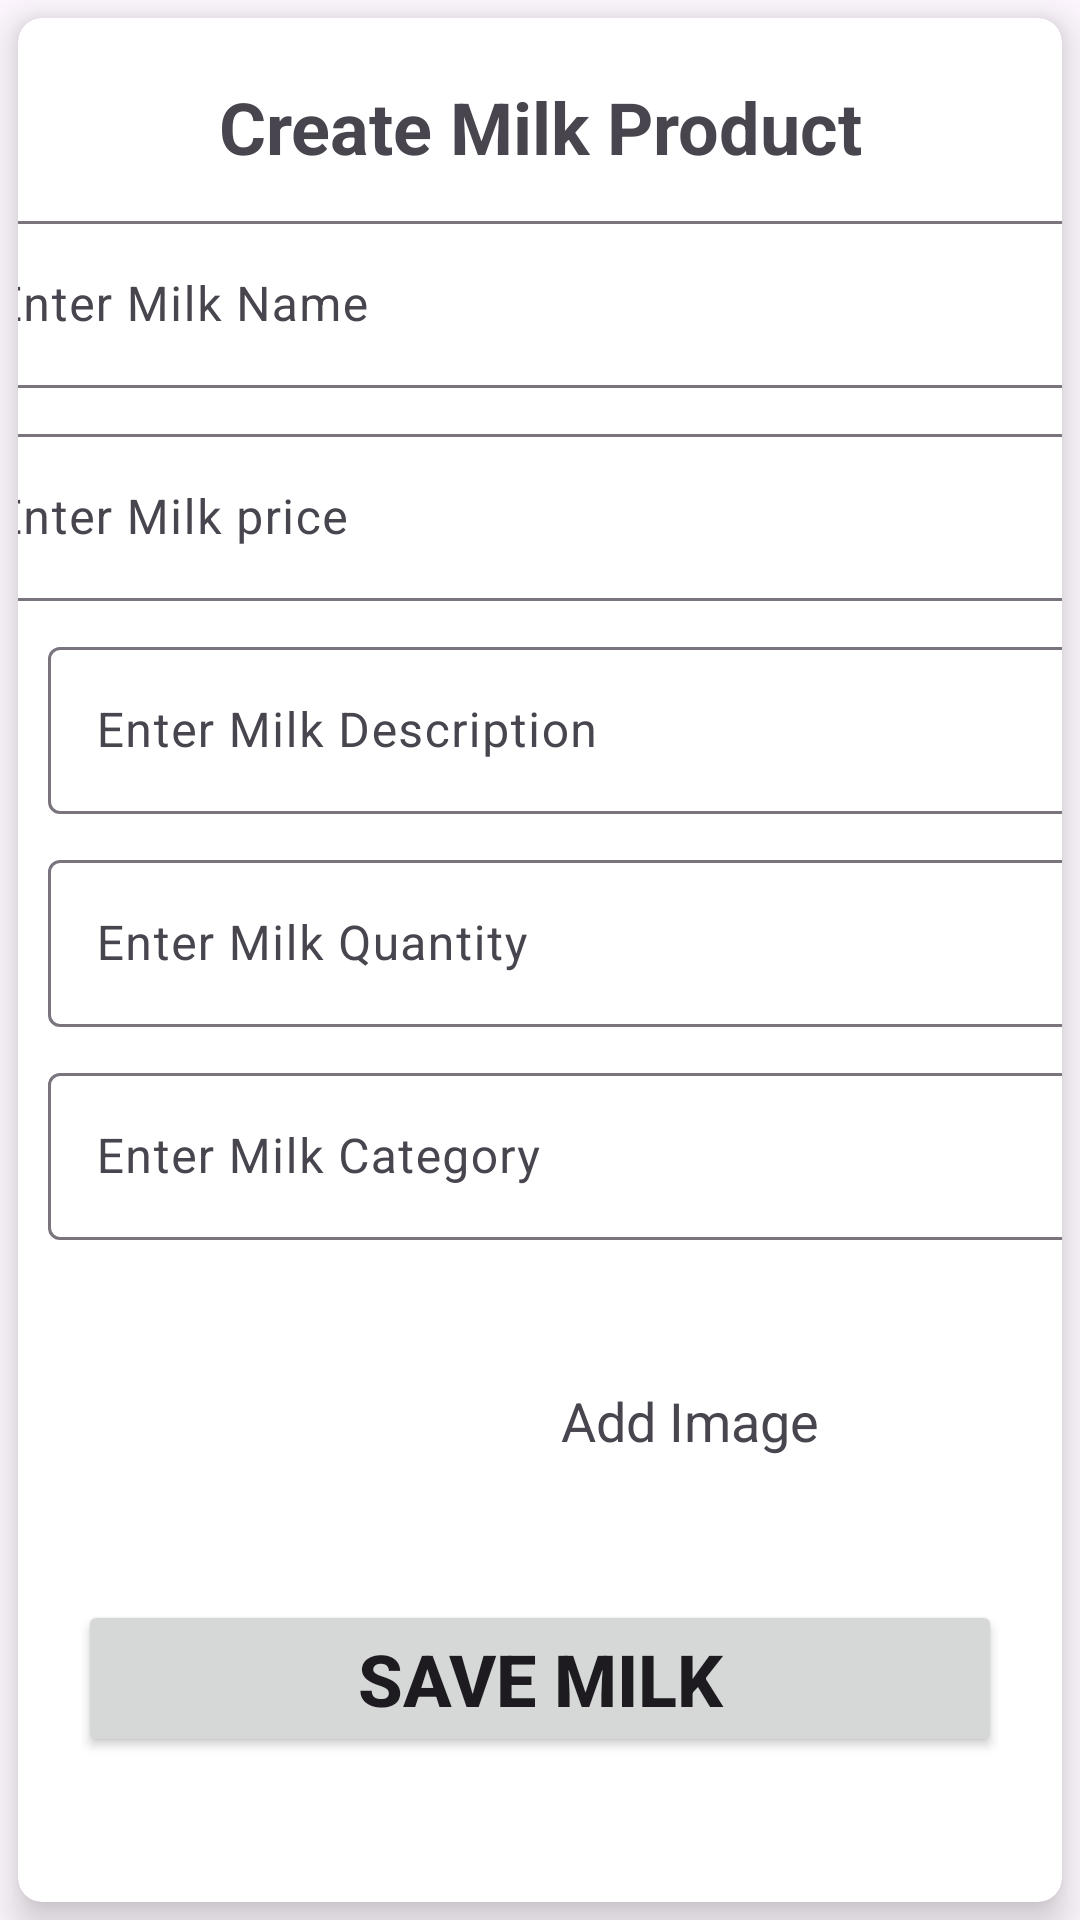

Produce the Android XML layout that renders to this screen, including the resource entries it uses.
<!-- AndroidManifest.xml: application theme Theme.InstantShopping -->
<!-- res/layout/activity_add_milk.xml -->
<?xml version="1.0" encoding="utf-8"?>
<androidx.constraintlayout.widget.ConstraintLayout xmlns:android="http://schemas.android.com/apk/res/android"
    xmlns:app="http://schemas.android.com/apk/res-auto"
    xmlns:tools="http://schemas.android.com/tools"
    android:layout_width="match_parent"
    android:layout_height="match_parent"
    tools:context=".ui.AddMilkActivity">


    <androidx.cardview.widget.CardView
        android:id="@+id/cardView2"
        android:layout_width="match_parent"
        android:layout_height="match_parent"
        android:layout_margin="6dp"
        android:layout_marginStart="1dp"
        app:cardCornerRadius="8dp"
        app:cardElevation="8dp"
        app:layout_constraintEnd_toEndOf="parent"
        app:layout_constraintStart_toStartOf="parent"
        app:layout_constraintTop_toTopOf="parent" >

        <androidx.constraintlayout.widget.ConstraintLayout
            android:layout_width="match_parent"
            android:layout_height="match_parent">

            <TextView
                android:id="@+id/textView9"
                android:layout_width="match_parent"
                android:layout_height="wrap_content"
                android:layout_margin="20dp"
                android:gravity="center"
                android:text="@string/create_milk_product"
                android:textSize="24dp"
                android:textStyle="bold"
                app:layout_constraintTop_toTopOf="parent"
                tools:layout_editor_absoluteX="141dp" />

            <com.google.android.material.textfield.TextInputLayout
                android:id="@+id/textInputLayout"
                android:layout_width="397dp"
                android:layout_height="wrap_content"
                android:layout_margin="10dp"
                android:layout_marginLeft="20dp"
                android:layout_marginRight="20dp"
                app:layout_constraintEnd_toEndOf="parent"
                app:layout_constraintStart_toStartOf="parent"
                app:layout_constraintTop_toBottomOf="@+id/textView9">

                <com.google.android.material.textfield.TextInputEditText
                    android:id="@+id/milk_name"
                    android:layout_width="match_parent"
                    android:layout_height="wrap_content"
                    android:hint="@string/enter_milk_name" />
            </com.google.android.material.textfield.TextInputLayout>

            <com.google.android.material.textfield.TextInputLayout
                android:id="@+id/textInputLayout2"
                android:layout_width="397dp"
                android:layout_height="wrap_content"
                android:layout_margin="10dp"
                android:layout_marginLeft="20dp"
                android:layout_marginRight="20dp"
                app:layout_constraintEnd_toEndOf="parent"
                app:layout_constraintStart_toStartOf="parent"
                app:layout_constraintTop_toBottomOf="@+id/textInputLayout">

                <com.google.android.material.textfield.TextInputEditText
                    android:id="@+id/milk_price"
                    android:layout_width="match_parent"
                    android:layout_height="wrap_content"
                    android:hint="@string/enter_milk_price" />
            </com.google.android.material.textfield.TextInputLayout>

            <com.google.android.material.textfield.TextInputLayout
                android:id="@+id/textInputLayout3"
                android:layout_width="397dp"
                android:layout_height="wrap_content"
                android:layout_margin="10dp"
                app:layout_constraintStart_toStartOf="parent"
                app:layout_constraintTop_toBottomOf="@+id/textInputLayout2">

                <com.google.android.material.textfield.TextInputEditText
                    android:id="@+id/milk_description"
                    android:layout_width="match_parent"
                    android:layout_height="wrap_content"
                    android:hint="@string/enter_milk_description" />
            </com.google.android.material.textfield.TextInputLayout>

            <com.google.android.material.textfield.TextInputLayout
                android:id="@+id/textInputLayout4"
                android:layout_width="397dp"
                android:layout_height="wrap_content"
                android:layout_margin="10dp"
                app:layout_constraintStart_toStartOf="parent"
                app:layout_constraintTop_toBottomOf="@+id/textInputLayout3">

                <com.google.android.material.textfield.TextInputEditText
                    android:id="@+id/milk_quantity"
                    android:layout_width="match_parent"
                    android:layout_height="wrap_content"
                    android:hint="@string/enter_milk_quantity" />
            </com.google.android.material.textfield.TextInputLayout>

            <com.google.android.material.textfield.TextInputLayout
                android:id="@+id/textInputLayout5"
                android:layout_width="397dp"
                android:layout_height="wrap_content"
                android:layout_margin="10dp"
                app:layout_constraintStart_toStartOf="parent"
                app:layout_constraintTop_toBottomOf="@+id/textInputLayout4">

                <com.google.android.material.textfield.TextInputEditText
                    android:id="@+id/milk_category"
                    android:layout_width="match_parent"
                    android:layout_height="wrap_content"
                    android:hint="Enter Milk Category" />
            </com.google.android.material.textfield.TextInputLayout>


            <ImageView
                android:id="@+id/milk_image"
                android:layout_width="80dp"
                android:layout_height="80dp"
                android:layout_margin="20dp"
                android:layout_marginStart="64dp"
                android:layout_marginTop="20dp"
                android:src="@drawable/photo"
                app:layout_constraintStart_toStartOf="parent"
                app:layout_constraintTop_toBottomOf="@+id/textInputLayout5" />

            <Button
                android:id="@+id/save_milk_image"
                android:layout_width="match_parent"
                android:layout_height="wrap_content"
                android:layout_margin="20dp"
                android:text="Save Milk"
                android:textSize="24sp"
                android:textStyle="bold"
                app:layout_constraintTop_toBottomOf="@+id/milk_image"
                tools:layout_editor_absoluteX="47dp" />

            <TextView
                android:id="@+id/textView10"
                android:layout_width="wrap_content"
                android:layout_height="wrap_content"
                android:text="@string/add_image"
                android:textSize="18sp"
                app:layout_constraintBottom_toBottomOf="@+id/milk_image"
                app:layout_constraintEnd_toEndOf="parent"
                app:layout_constraintStart_toEndOf="@+id/milk_image"
                app:layout_constraintTop_toTopOf="@+id/milk_image" />

        </androidx.constraintlayout.widget.ConstraintLayout>
    </androidx.cardview.widget.CardView>
</androidx.constraintlayout.widget.ConstraintLayout>
<!-- resources referenced by this layout -->
<resources>
  <string name="add_image">Add Image</string>
  <string name="create_milk_product">Create Milk Product</string>
  <string name="enter_milk_description">Enter Milk Description</string>
  <string name="enter_milk_name">Enter Milk Name</string>
  <string name="enter_milk_price">Enter Milk price</string>
  <string name="enter_milk_quantity">Enter Milk Quantity</string>
  <style name="Theme.InstantShopping" parent="Base.Theme.InstantShopping" />
  <style name="Base.Theme.InstantShopping" parent="Theme.Material3.DayNight.NoActionBar">
          
          
          <item name="colorPrimary">@color/light_green</item>
      </style>
  <color name="light_green">#3AE4CE</color>
</resources>
